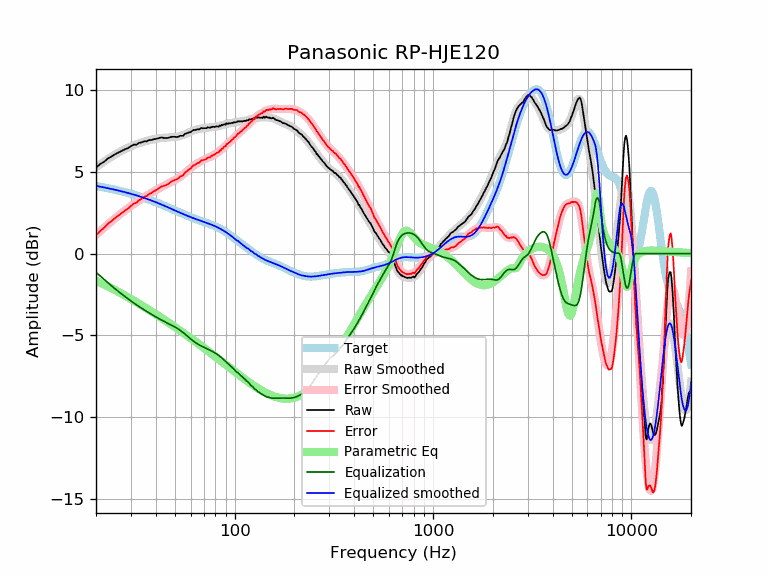

Data behind this chart, as committed beside it:
frequency, raw, error, smoothed, error_smoothed, equalization, parametric_eq, equalized_raw, equalized_smoothed, target
20, 5.27, 1.13, 5.28, 1.14, -1.14, -1.67, 4.12, 4.14, 4.14
21, 5.48, 1.38, 5.46, 1.37, -1.37, -1.78, 4.10, 4.09, 4.09
22, 5.63, 1.58, 5.63, 1.59, -1.59, -1.90, 4.04, 4.05, 4.05
23, 5.83, 1.83, 5.79, 1.79, -1.79, -2.02, 4.03, 4.00, 4.00
24, 5.95, 2.00, 5.94, 1.99, -1.99, -2.13, 3.96, 3.95, 3.95
25, 6.09, 2.18, 6.07, 2.17, -2.17, -2.24, 3.92, 3.90, 3.90
26, 6.19, 2.33, 6.19, 2.33, -2.33, -2.35, 3.85, 3.85, 3.85
27, 6.29, 2.48, 6.30, 2.49, -2.49, -2.46, 3.80, 3.81, 3.81
28, 6.39, 2.63, 6.39, 2.64, -2.64, -2.57, 3.75, 3.76, 3.76
29, 6.46, 2.75, 6.48, 2.77, -2.77, -2.67, 3.68, 3.71, 3.71
30, 6.58, 2.92, 6.56, 2.90, -2.90, -2.78, 3.67, 3.66, 3.66
31, 6.67, 3.06, 6.63, 3.03, -3.03, -2.88, 3.64, 3.61, 3.61
32, 6.67, 3.11, 6.70, 3.14, -3.14, -2.98, 3.52, 3.56, 3.56
33, 6.78, 3.27, 6.76, 3.25, -3.25, -3.08, 3.53, 3.51, 3.51
34, 6.81, 3.35, 6.81, 3.35, -3.35, -3.17, 3.45, 3.46, 3.46
35, 6.88, 3.47, 6.86, 3.45, -3.45, -3.27, 3.43, 3.41, 3.41
36, 6.87, 3.51, 6.90, 3.54, -3.54, -3.36, 3.32, 3.35, 3.35
37, 6.95, 3.64, 6.93, 3.63, -3.63, -3.45, 3.31, 3.30, 3.30
38, 6.95, 3.70, 6.97, 3.72, -3.72, -3.54, 3.23, 3.25, 3.25
39, 7.00, 3.80, 7.00, 3.80, -3.80, -3.63, 3.20, 3.20, 3.20
40, 7.02, 3.87, 7.02, 3.88, -3.88, -3.71, 3.14, 3.14, 3.15
41, 7.05, 3.95, 7.04, 3.95, -3.95, -3.80, 3.10, 3.09, 3.09
42, 7.09, 4.05, 7.06, 4.02, -4.02, -3.88, 3.07, 3.04, 3.04
43, 7.11, 4.12, 7.08, 4.09, -4.09, -3.96, 3.02, 2.99, 2.99
44, 7.08, 4.14, 7.09, 4.15, -4.15, -4.04, 2.93, 2.94, 2.94
45, 7.08, 4.19, 7.10, 4.21, -4.21, -4.12, 2.87, 2.89, 2.89
46, 7.08, 4.24, 7.10, 4.27, -4.27, -4.20, 2.81, 2.83, 2.83
47, 7.11, 4.32, 7.11, 4.33, -4.33, -4.28, 2.78, 2.78, 2.78
48, 7.15, 4.41, 7.12, 4.38, -4.38, -4.35, 2.76, 2.74, 2.73
49, 7.15, 4.46, 7.13, 4.44, -4.44, -4.43, 2.71, 2.69, 2.69
50, 7.15, 4.51, 7.14, 4.50, -4.50, -4.50, 2.65, 2.64, 2.64
51, 7.14, 4.54, 7.15, 4.56, -4.56, -4.57, 2.58, 2.59, 2.59
52, 7.15, 4.60, 7.17, 4.62, -4.62, -4.64, 2.52, 2.55, 2.55
53, 7.21, 4.70, 7.19, 4.69, -4.69, -4.71, 2.52, 2.50, 2.50
54, 7.21, 4.75, 7.22, 4.76, -4.76, -4.78, 2.44, 2.46, 2.46
55, 7.21, 4.79, 7.25, 4.84, -4.84, -4.85, 2.37, 2.42, 2.42
56, 7.32, 4.94, 7.29, 4.91, -4.91, -4.92, 2.40, 2.38, 2.38
57, 7.35, 5.01, 7.33, 4.99, -4.99, -4.98, 2.35, 2.34, 2.34
58, 7.39, 5.09, 7.38, 5.07, -5.07, -5.05, 2.31, 2.30, 2.30
59, 7.43, 5.16, 7.42, 5.15, -5.15, -5.11, 2.27, 2.26, 2.26
60, 7.43, 5.20, 7.46, 5.23, -5.23, -5.18, 2.20, 2.23, 2.23
61, 7.51, 5.31, 7.50, 5.30, -5.30, -5.24, 2.21, 2.20, 2.20
62, 7.57, 5.40, 7.53, 5.37, -5.37, -5.30, 2.20, 2.16, 2.16
63, 7.56, 5.42, 7.56, 5.43, -5.43, -5.36, 2.13, 2.13, 2.13
64, 7.59, 5.48, 7.59, 5.48, -5.48, -5.43, 2.10, 2.10, 2.10
65, 7.62, 5.54, 7.61, 5.54, -5.54, -5.49, 2.08, 2.07, 2.07
66, 7.60, 5.55, 7.63, 5.58, -5.58, -5.55, 2.01, 2.04, 2.04
67, 7.64, 5.62, 7.64, 5.63, -5.63, -5.60, 2.01, 2.02, 2.02
68, 7.70, 5.71, 7.66, 5.67, -5.67, -5.66, 2.03, 1.99, 1.99
69, 7.67, 5.70, 7.67, 5.70, -5.70, -5.72, 1.96, 1.96, 1.96
70, 7.68, 5.74, 7.68, 5.74, -5.74, -5.78, 1.94, 1.94, 1.94
71, 7.68, 5.77, 7.69, 5.78, -5.78, -5.83, 1.90, 1.91, 1.91
72, 7.68, 5.79, 7.69, 5.81, -5.81, -5.89, 1.87, 1.88, 1.88
73, 7.73, 5.87, 7.70, 5.84, -5.84, -5.94, 1.88, 1.86, 1.86
74, 7.72, 5.88, 7.71, 5.88, -5.88, -6.00, 1.84, 1.83, 1.83
75, 7.69, 5.88, 7.72, 5.91, -5.91, -6.05, 1.77, 1.81, 1.81
76, 7.74, 5.96, 7.73, 5.95, -5.95, -6.11, 1.79, 1.78, 1.78
77, 7.75, 5.99, 7.74, 5.99, -5.99, -6.16, 1.76, 1.75, 1.75
78, 7.77, 6.04, 7.75, 6.02, -6.02, -6.21, 1.74, 1.72, 1.72
79, 7.75, 6.05, 7.76, 6.06, -6.06, -6.26, 1.68, 1.69, 1.69
... 553 more rows
